Run: headless pygame with SDL's dummy video driver; simulated clock (each Clock.tick advances the game by its frame time, no real sleeping); random seed 0; keys injected as events and as key.get_pressed() state; mouse plan: one left click at the window centre at the start of phase 2, then a move to the lower-right quarter at the start of phase 3.
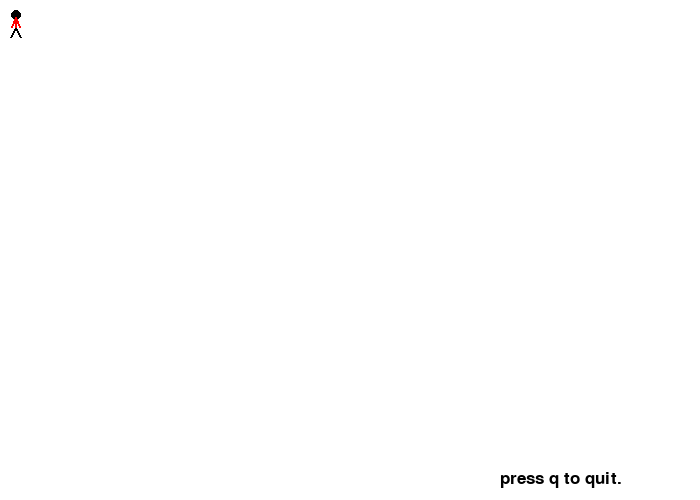
Frame 1 of 4 · flips 1–60 · no input
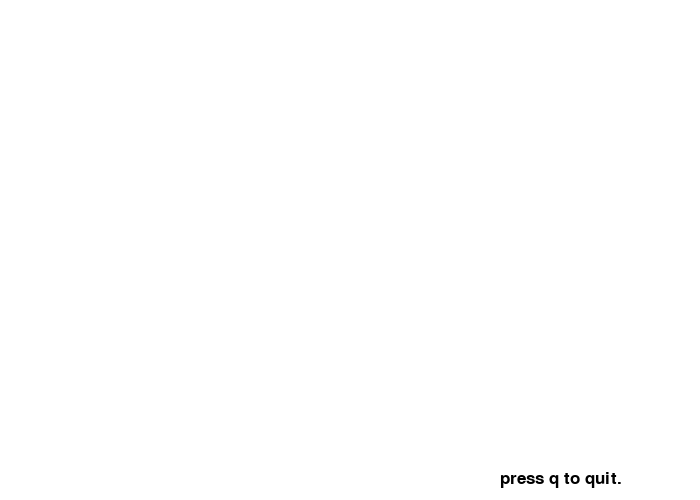
Frame 2 of 4 · flips 61–180 · clicked the window centre · tapped SPACE, RETURN · held RIGHT (→), D
Frame 3 of 4 · flips 181–300 · moved the mouse to the lower-right quarter · held DOWN (↓), S · screen unchanged from frame 2, image omitted
Frame 4 of 4 · flips 301–420 · held LEFT (←), A, UP (↑), W · screen unchanged from frame 3, image omitted

The pygame program that drew these frames:

#!/usr/bin/env python
import pygame
import math
import random
pygame.init()

'''
4bytes 32bit hex: 0x0~0xffffffff(8) dec: 0~4294967295
2bytes 16bit hex: 0x0~0xffff(4) dec: 0~65535
1byte 8bit hex: 0x0~0xff(2) dec: 0~255
'''

black=(0x0, 0x0, 0x0)
white=(0xff, 0xff, 0xff)
red=(0xff, 0x0, 0x0)
green=(0x0, 0xff, 0x0)
blue=(0x0, 0x0, 0xff)
lightblue=(0x0, 0xbf, 0xff)

pi=3.141592653

width=700
height=500

size=(width, height)
screen=pygame.display.set_mode(size)

pygame.display.set_caption("mygame")

done=False

clock=pygame.time.Clock() #for clock.tick(60)

fps=60


'''
game vars============================================================
'''

def draw_stick_figure(screen, x, y):
	pygame.draw.ellipse(screen, black, [1+x, y, 10, 10], 0)
	pygame.draw.line(screen, black, [5+x, 17+y], [10+x, 27+y], 2)
	pygame.draw.line(screen, black, [5+x, 17+y], [x, 27+y], 2)
	pygame.draw.line(screen, red, [5+x, 17+y], [5+x, 7+y], 2)
	pygame.draw.line(screen, red, [5+x, 7+y], [9+x, 17+y], 2)
	pygame.draw.line(screen, red, [5+x, 7+y], [1+x, 17+y], 2)
	
x_speed=0
y_speed=0
	
x_coord=10
y_coord=10

prev_x=x_coord
prev_y=y_coord

pos=pygame.mouse.get_pos()
prev_mousex=pos[0]
prev_mousey=pos[1]
	
#hide cursor
pygame.mouse.set_visible(0)
	
#default font
font=pygame.font.Font(None, 25)
text=font.render("press q to quit.", True, black)



'''
=====================================================================
'''

while not done:
	'''
event loop===========================================================
	'''
	
	

	
	pygame.event.pump()
	for i in pygame.event.get():
		if i.type == pygame.QUIT:	#close button
			done=True
				
		if i.type == pygame.KEYDOWN:
			if i.key == pygame.K_LEFT:
				x_speed=-6
			if i.key == pygame.K_RIGHT:
				x_speed=6
			if i.key == pygame.K_UP:
				y_speed=-6
			if i.key == pygame.K_DOWN:
				y_speed=6
		
		if i.type == pygame.KEYUP:
			if i.key == pygame.K_LEFT:
				x_speed=0
			if i.key == pygame.K_RIGHT:
				x_speed=0
			if i.key == pygame.K_UP:
				y_speed=0
			if i.key == pygame.K_DOWN:
				y_speed=0
		
			if i.key == pygame.K_q: #close key
				done=True
		
		
	
	
			
	'''
game logic===========================================================
	'''	
	pos=pygame.mouse.get_pos()
	if prev_mousex != pos[0] or prev_mousey != pos[1]: #if mouse moved
		prev_mousex=pos[0]
		prev_mousey=pos[1]
		x_coord=pos[0]
		y_coord=pos[1]
		prev_x=x_coord
		prev_y=y_coord	
	else:
		pygame.mouse.set_pos([x_coord, y_coord]) #mouse follows key press
	
	if prev_x != x_coord or prev_y != y_coord: #if key pressed
		prev_x=x_coord
		prev_y=y_coord

	x_coord=x_coord+x_speed
	y_coord=y_coord+y_speed
	
	
	'''
draw loop============================================================
	'''

	
	screen.blit(text, [width-200, height-30])
	
	draw_stick_figure(screen, x_coord, y_coord)
	
	
			
	'''
final render=========================================================
	'''
	
	pygame.display.flip() #update frame
	clock.tick(fps) #60fps
	
	screen.fill(white) #clear screen AFTER clock.tick wait

pygame.quit() #hangs on IDLE if it isnt here.
